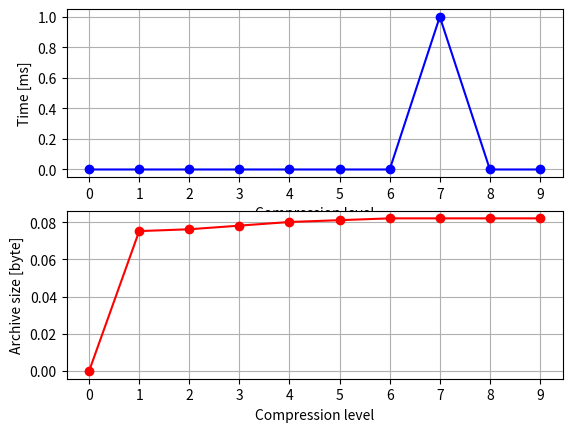

Write the Python code that produced this figure.
#!/usr/bin/python3

import matplotlib.pyplot as plt


def main():
	# TODO: for each compression level in {0, 1, ..., 9}:
	#			fill real_time [ms]
	#			fill archive_size [bytes]
	level        = list(range(10))
	real_time    = [0, 0, 0, 0, 0, 0, 0, 1, 0, 0]
	archive_size = [0, 77, 78, 80, 82, 83, 84, 84, 84, 84]

	archive_size = [it / 1024 for it in archive_size]

	# plot data
	fix, axs = plt.subplots(2)

	axs[0].plot(level, real_time,    'bo-')
	axs[1].plot(level, archive_size, 'ro-')

	axs[0].set_xticks(level)
	axs[1].set_xticks(level)

	axs[0].grid(True, which='both')
	axs[1].grid(True, which='both')

	axs[0].set_xlabel('Compression level')
	axs[1].set_xlabel('Compression level')

	axs[0].set_ylabel('Time [ms]')
	axs[1].set_ylabel('Archive size [byte]')

	plt.show()


if __name__ == '__main__':
	main()